Run: headless pygame with SDL's dummy video driver; simulated clock (each Clock.tick advances the game by its frame time, no real sleeping); random seed 0; keys injected as events and as key.get_pressed() state; no mouse input.
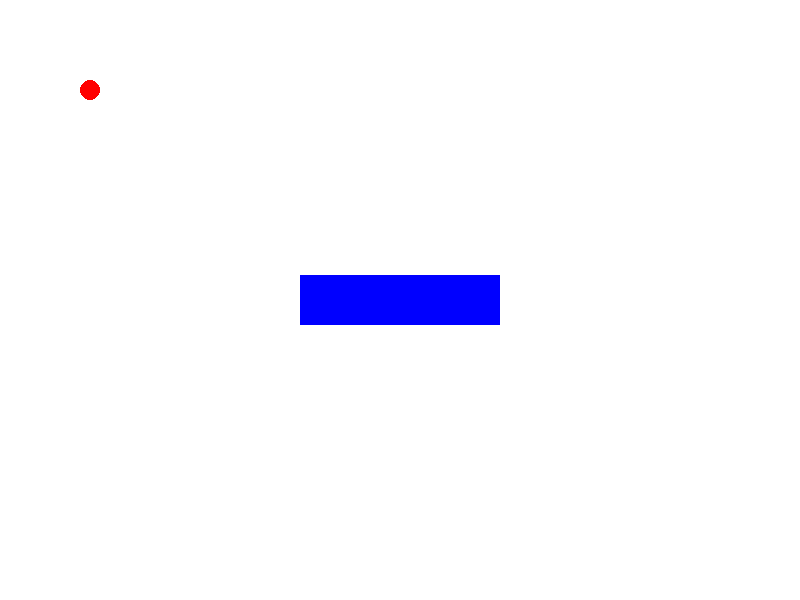
Frame 1 of 4 · flips 1–60 · no input
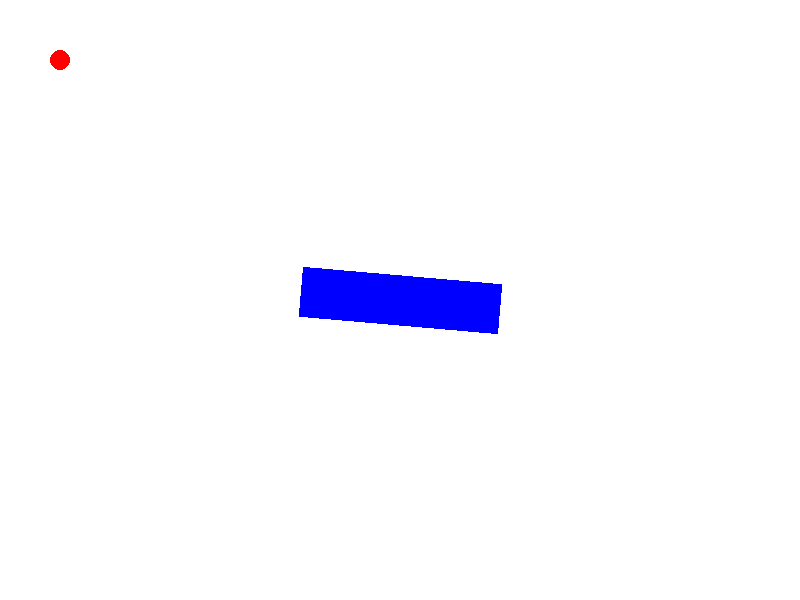
Frame 2 of 4 · flips 61–180 · tapped SPACE, RETURN · held RIGHT (→), D
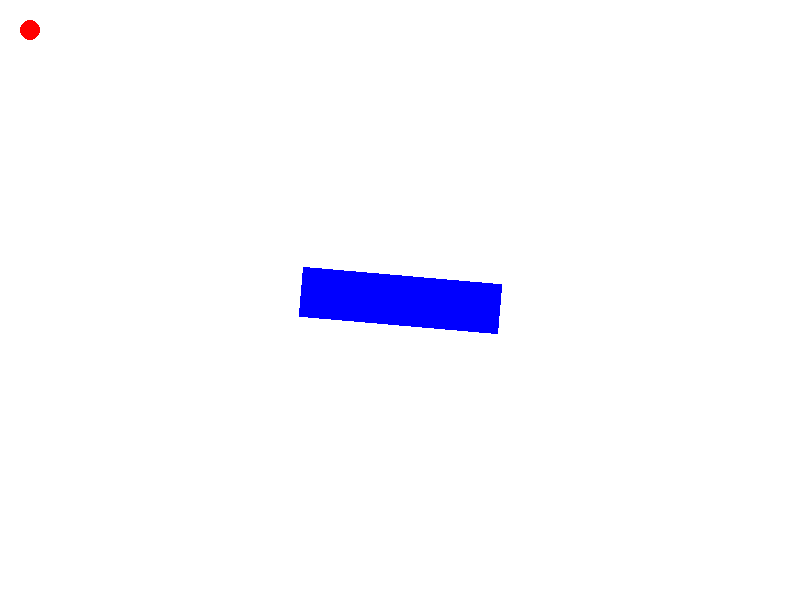
Frame 3 of 4 · flips 181–300 · held DOWN (↓), S
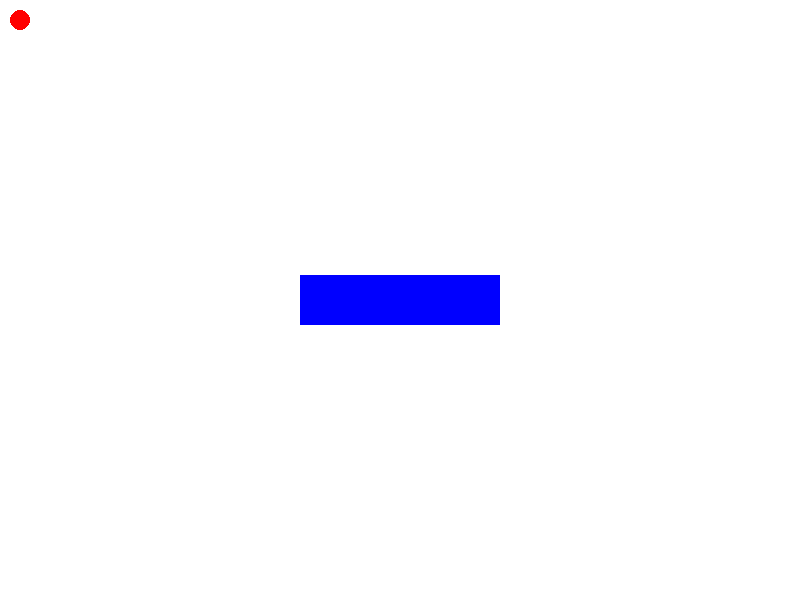
Frame 4 of 4 · flips 301–420 · held LEFT (←), A, UP (↑), W

The pygame program that drew these frames:

import pygame

class RotatableSprite(pygame.sprite.Sprite):
    def __init__(self, color, size, position, angle=0):
        super().__init__()
        self.color = color
        self.size = size
        self.angle = angle

        # Create a transparent surface with a rectangle
        self.original_image = pygame.Surface(size, pygame.SRCALPHA)
        pygame.draw.rect(self.original_image, color, (0, 0, *size))

        self.image = self.original_image
        self.rect = self.image.get_rect(center=position)
        self.mask = pygame.mask.from_surface(self.image)

    def rotate(self, angle_change):
        self.angle += angle_change
        self.image = pygame.transform.rotate(self.original_image, self.angle)
        self.rect = self.image.get_rect(center=self.rect.center)
        self.mask = pygame.mask.from_surface(self.image)

    def update(self):
        self.mask = pygame.mask.from_surface(self.image)


class BouncingDot(pygame.sprite.Sprite):
    def __init__(self, color, radius, position, speed):
        super().__init__()
        self.color = color
        self.radius = radius
        self.image = pygame.Surface((radius * 2, radius * 2), pygame.SRCALPHA)
        pygame.draw.circle(self.image, color, (radius, radius), radius)
        self.rect = self.image.get_rect(center=position)
        self.speed_x, self.speed_y = speed
        self.mask = pygame.mask.from_surface(self.image)

    def update(self, screen_width, screen_height):
        # Move the dot
        self.rect.x += self.speed_x
        self.rect.y += self.speed_y

        # Bounce off the walls
        if self.rect.left <= 0 or self.rect.right >= screen_width:
            self.speed_x = -self.speed_x
        if self.rect.top <= 0 or self.rect.bottom >= screen_height:
            self.speed_y = -self.speed_y


# Initialize pygame
pygame.init()
WIDTH, HEIGHT = 800, 600
screen = pygame.display.set_mode((WIDTH, HEIGHT))
clock = pygame.time.Clock()

# Create a rotating rectangle
rectangle = RotatableSprite(color=(0, 0, 255), size=(200, 50), position=(400, 300))

# Create a bouncing dot
dot = BouncingDot(color=(255, 0, 0), radius=10, position=(200, 200), speed=(5, 5))

# Sprite group
all_sprites = pygame.sprite.Group(rectangle, dot)

running = True
while running:
    for event in pygame.event.get():
        if event.type == pygame.QUIT:
            running = False
        if event.type == pygame.KEYDOWN:
            if event.key == pygame.K_LEFT:
                rectangle.rotate(5)  # Rotate 5 degrees left
            if event.key == pygame.K_RIGHT:
                rectangle.rotate(-5)  # Rotate 5 degrees right

    # Update bouncing dot
    dot.update(WIDTH, HEIGHT)

    # Collision detection using masks
    if pygame.sprite.collide_mask(rectangle, dot):
        dot.speed_x = -dot.speed_x
        dot.speed_y = -dot.speed_y  # Reverse direction on collision

    # Drawing
    screen.fill((255, 255, 255))  # Clear screen
    all_sprites.draw(screen)  # Draw sprites

    pygame.display.flip()  # Update display
    clock.tick(60)  # Maintain 60 FPS

pygame.quit()
